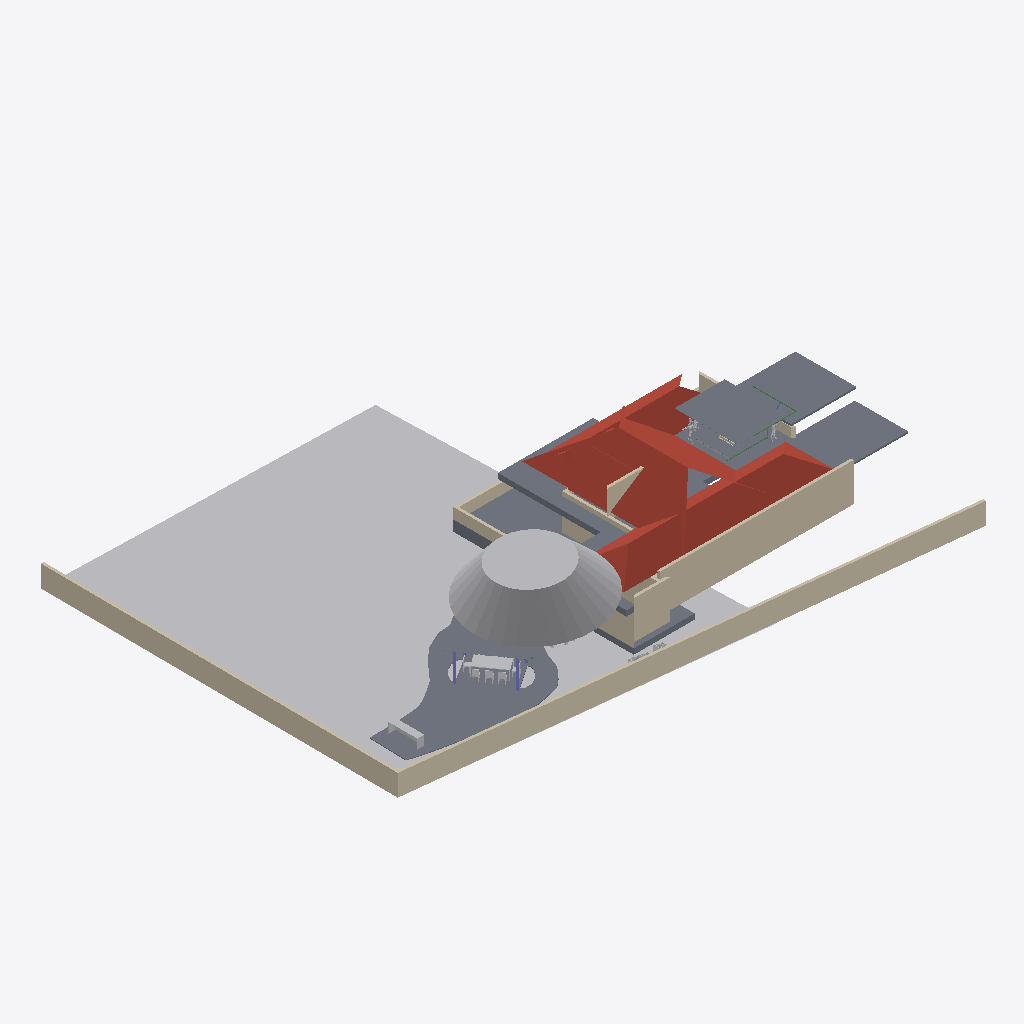
Isometric view of an IFC building model (IFC-SPF (STEP), schema IFC4X3, length unit metre), seen from the south-west, elements coloured by IFC class: 16 other elements (light grey), 14 walls (beige), 13 slabs (grey), 4 roofs (red-brown), 3 beams (green), 2 columns (violet).
Extent 44.3 m × 35.0 m × 6.8 m (x, y, z). Storeys (2): GF at 0.45 m; FF at 3.00 m. Elements (161): 49 IfcWall, 23 IfcBeam, 20 IfcSlab, 20 IfcSystemFurnitureElement, 12 IfcGeographicElement, 9 IfcFurniture, 8 IfcColumn, 6 IfcBuildingElementProxy, 6 IfcCovering, 4 IfcLightFixture, 3 IfcDuctSegment, 1 IfcUnitaryEquipment.

HEADER;
FILE_DESCRIPTION(('ViewDefinition[DesignTransferView]'),'2;1');
FILE_NAME('Sunil.ifc','2026-08-08T13:47:53+05:30',(''),(''),'IfcOpenShell 0.8.5','Bonsai 0.8.5','Nobody');
FILE_SCHEMA(('IFC4X3'));
ENDSEC;
DATA;
#1=IFCPROJECT('0YzrsP2P1BpQV7dw9$7Vds',$,'My Project',$,$,$,$,(#14,#26),#9);
#31=IFCSITE('1CxhM3SXHADwOeJenRe8Ym',$,'My Site',$,$,#54,$,$,$,(8,54,48,200000),(76,36,57,100000),$,$,$);
#37=IFCBUILDING('2BCbE9kGrAPx1bgNwlSVKz',$,'My Building',$,$,#60,$,$,$,$,$,$);
#43=IFCBUILDINGSTOREY('3j7blbBZv0pgPcwV0SKpOg',$,'GF',$,$,#171,$,$,$,$);
#1756=IFCBUILDINGSTOREY('2AS214sF109xsWE6gedJVw',$,'FF',$,$,#1777,$,$,$,$);
#20352=IFCGEOGRAPHICELEMENT('0lLUJaXkXAmhsoRTXl$zoW',$,'Grass',$,$,#22614,#20353,$,.VEGETATION.);
#16927=IFCWALL('2pn2eNEJj5aObSoLAYft_w',$,'Wall',$,$,#23699,#16933,$,$);
#17196=IFCGEOGRAPHICELEMENT('3YVVKhYC9AQ8FoO5DFPfc5',$,'Tree',$,$,#20347,#17197,$,.VEGETATION.);
#12728=IFCSLAB('31B3U3DFr6kQynao8S4BML',$,'Plane',$,$,#12861,#12734,$,.ROOF.);
#22170=IFCWALL('3zR1YV36f0Rubv1JX9OJDH',$,'Wall',$,$,#23704,#22181,$,$);
#16897=IFCSLAB('3a_IY8yVn1IQKjPlFcCw5C',$,'Slab',$,$,#23593,#16911,$,$);
#12704=IFCSLAB('19P522yKz3YxJrzniRmYRW',$,'Plane',$,$,#12856,#12710,$,.ROOF.);
#1950=IFCWALL('190qzqC$LEwvyGe6whzbD4',$,'Wall',$,$,#11360,#1961,$,$);
#14076=IFCSLAB('0QZDE_Lcb4MfGrMySLx0S5',$,'Slab',$,$,#14181,#14087,$,$);
#3922=IFCSLAB('3p9ucUG4L4mx1BDCY4mxYu',$,'Slab',$,$,#4004,#3933,$,$);
#16722=IFCSLAB('0VU34UVVHDSAkgEDPnrXbb',$,'Slab',$,$,#16993,#16734,$,$);
#12581=IFCSLAB('3GdT$KTMb0oQC9_D3jd3IE',$,'Slab',$,$,#14058,#12592,$,$);
#12690=IFCSLAB('3rXNNWj4r1PedbBSn7X2Fy',$,'Plane',$,$,#12851,#12696,$,.ROOF.);
#16220=IFCSLAB('1mO85J12rCbPZWs83sli9o',$,'Slab',$,$,#16221,#16231,$,$);
#1868=IFCSLAB('2FugePEy17sfor4hvvv_ks',$,'Plane',$,$,#2546,#1869,$,.ROOF.);
#16393=IFCWALL('2dbVzBwhPC8AVUSN4eqUrE',$,'Wall',$,$,#16454,#16404,$,$);
#16455=IFCWALL('2g56aV9$b1WOi_uj4Q76cE',$,'Wall',$,$,#16694,#16466,$,$);
#23347=IFCSLAB('18a$SC9MT6Qgv2tkIkQiL4',$,'Slab',$,$,#23618,#23358,$,$);
#11695=IFCSLAB('3uJhIcBEf9lhIBqmu$kK_X',$,'Slab',$,$,#12766,#11708,$,$);
#16816=IFCSLAB('24eydz0Wz7RwiCBv1lqGKb',$,'Slab',$,$,#16817,#16827,$,$);
#172=IFCWALL('2VZRG5T$fAi9ZVelvzcLTv',$,'Wall',$,$,#16796,#179,$,.SOLIDWALL.);
#16485=IFCWALL('3caYBmk_L1tgQ9RrttKDVt',$,'Wall',$,$,#16871,#16496,$,$);
#22706=IFCWALL('1Mv6qAv7T3o8VGEDThbYud',$,'Wall',$,$,#22990,#22717,$,$);
#22736=IFCWALL('3G6vyfuKnB1waDRMYSkwTN',$,'Wall',$,$,#22783,#22747,$,$);
#796=IFCWALL('0BEAgfJO1BGeiCw20jTCQj',$,'Wall',$,$,#1754,#802,$,$);
#18440=IFCFURNITURE('0$87FAEvj6jx8O9wOR10RG',$,'Furniture',$,$,#23588,#18469,$,$);
#1551=IFCSLAB('2qMzXa7sjDTv4j5DKY7vcB',$,'Slab',$,$,#1734,#1562,$,$);
#3946=IFCWALL('3KCMvS12z2ewTABhQKFQNU',$,'Wall',$,$,#3975,#3957,$,$);
#11982=IFCSLAB('3WUu24WvnF_BxzgjaVKJhV',$,'Slab',$,$,#12776,#11993,$,$);
#16628=IFCWALL('2ORyZxWoH8JOx5gs_YtEKl',$,'Wall',$,$,#16676,#16639,$,$);
#13813=IFCSLAB('2LuP6DRa5BSA9L0Dp6VTSs',$,'Slab',$,$,#13922,#13824,$,$);
#23099=IFCSYSTEMFURNITUREELEMENT('1adoGFBTr92PCWBGAkKKpc',$,'SystemFurnitureElement',$,$,#23603,#23111,$,$);
#13838=IFCSLAB('22kWjMEYjDBxPOm_nlyUqF',$,'Slab',$,$,#13927,#13849,$,$);
#10848=IFCBUILDINGELEMENTPROXY('0vmtFliWb8AvhfUKgI4hUG',$,'BuildingElementProxy',$,$,#10904,#10884,$,$);
#18911=IFCCOLUMN('09KfeB8NP4T9RqYZz3Zm4x',$,'Column',$,$,#23478,#18923,$,$);
#19027=IFCCOLUMN('2Fmq3svEH6zO5VXNRf1ogx',$,'Column',$,$,#23488,#19038,$,$);
#18482=IFCFURNITURE('1p$PSeghPCnRu74uTcqj8K',$,'Furniture',$,$,#23553,#18495,$,$);
#18508=IFCFURNITURE('3a63E5TSL7yfajfTyefyOC',$,'Furniture',$,$,#23558,#18521,$,$);
#23074=IFCSYSTEMFURNITUREELEMENT('22ZV7OGkDAuQiqgD5n8Y2Q',$,'SystemFurnitureElement',$,$,#23598,#23085,$,$);
#23252=IFCSYSTEMFURNITUREELEMENT('2TrWdVSNv6xwqajgz7pPQQ',$,'SystemFurnitureElement',$,$,#23613,#23263,$,$);
#12274=IFCBUILDINGELEMENTPROXY('32fyl35BD10B60VMSDBbMX',$,'BuildingElementProxy',$,$,#12826,#12287,$,$);
#18403=IFCFURNITURE('2vNvhTGXv638DoT7y1R_aI',$,'Furniture',$,$,#23548,#18412,$,$);
#18602=IFCFURNITURE('3jDmRFbJDB4B8Ce2jXcLbU',$,'Furniture',$,$,#23578,#18615,$,$);
#12533=IFCBEAM('0qhF7ws1z5QeW0nuwu_Nib',$,'Beam',$,$,#14053,#12544,$,$);
#22530=IFCGEOGRAPHICELEMENT('10MijLF697p8vA_rFTimlz',$,'GeographicElement',$,$,#22555,#22543,$,$);
#12506=IFCBEAM('3wOTJIDcXDTeSP0WuohFR3',$,'Beam',$,$,#14063,#12517,$,$);
#23152=IFCSYSTEMFURNITUREELEMENT('3tR0NHryf2YPGsGljVSt56',$,'SystemFurnitureElement',$,$,#23608,#23163,$,$);
#12252=IFCBEAM('2TwwGrXSL0HOstsYv2poJJ',$,'Beam',$,$,#12841,#12263,$,$);
#18628=IFCFURNITURE('1vsfC9O1L1uOaFPTv6Gzw0',$,'Furniture',$,$,#23583,#18641,$,$);
#13550=IFCWALL('1WDfp_KjH9jgsfMtg3Qyit',$,'Wall',$,$,#13882,#13561,$,$);
#22582=IFCGEOGRAPHICELEMENT('3WVSgC9WP3cxIFL4ZgcwDV',$,'GeographicElement',$,$,#22619,#22595,$,$);
#721=IFCWALL('3bQBFWR9b7aQ9odhFbvRgc',$,'Wall',$,$,#1444,#727,$,$);
ENDSEC;
